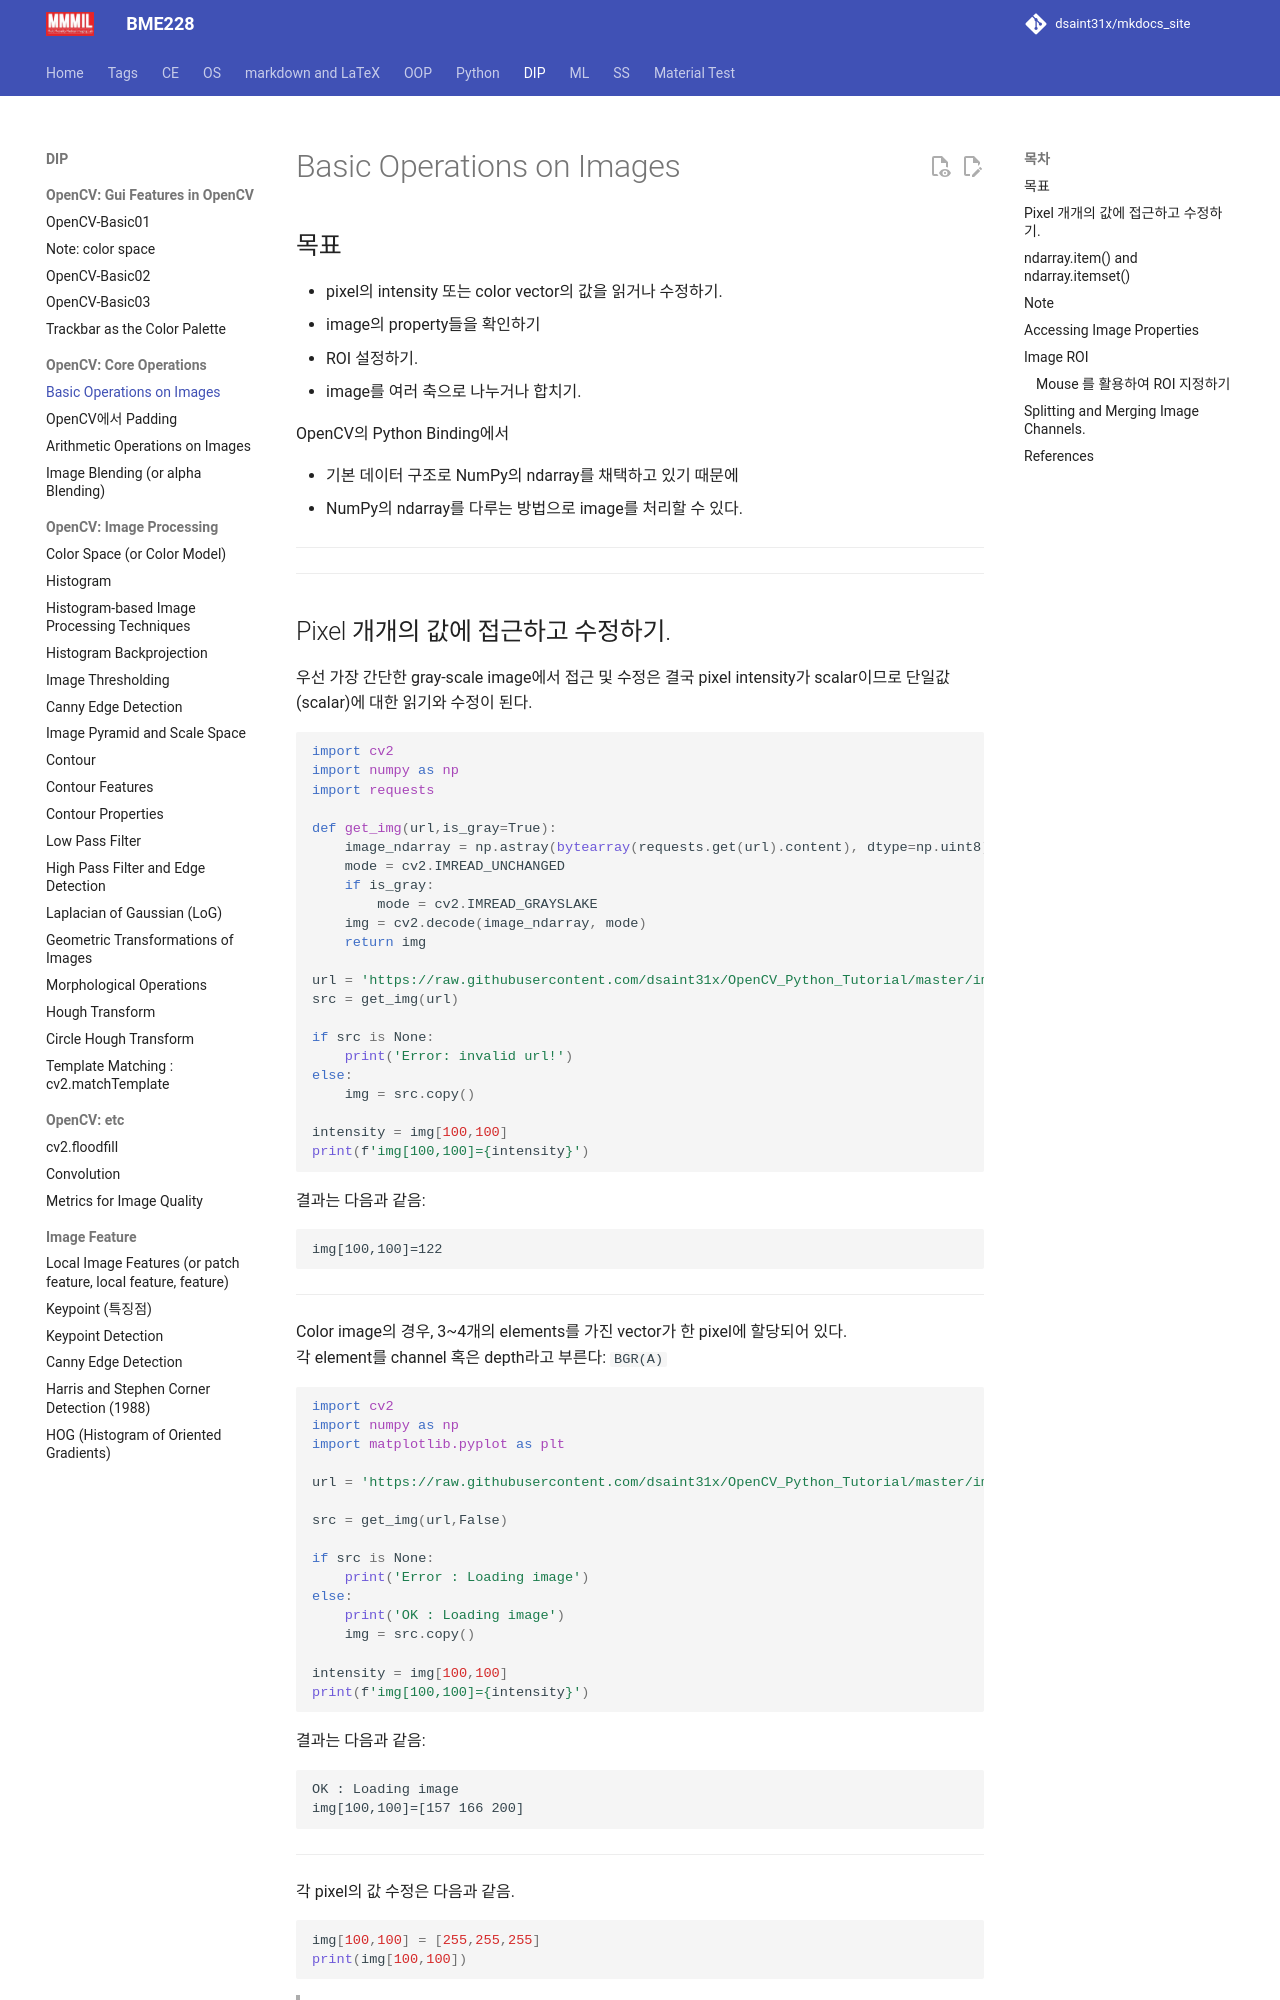

repository: dsaint31x/mkdocs_site · page: DIP/cv2/ch01/dip_1_01/index.html · generator: mkdocs

# Basic Operations on Images

## 목표

* pixel의 intensity 또는 color vector의 값을 읽거나 수정하기.
* image의 property들을 확인하기
* ROI 설정하기.
* image를 여러 축으로 나누거나 합치기.

OpenCV의 Python Binding에서 

* 기본 데이터 구조로 NumPy의 ndarray를 채택하고 있기 때문에 
* NumPy의 ndarray를 다루는 방법으로 image를 처리할 수 있다.

---

---
